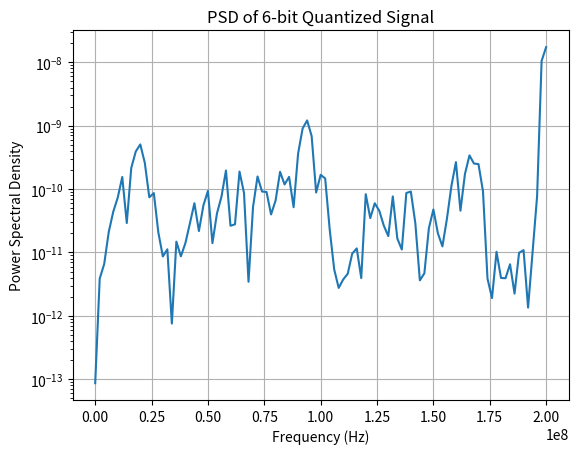
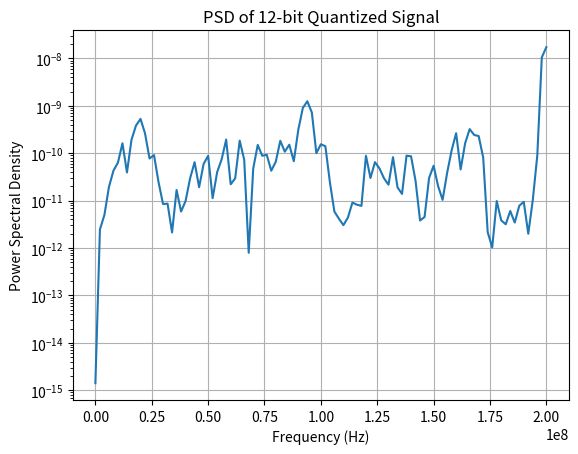

Here is the Python script that generated these plots, in order:
import numpy as np
import matplotlib.pyplot as plt
from scipy.signal import welch

def quantize(signal, num_bits):
    levels = 2**num_bits
    delta = 2 / levels  # Assuming full-scale range [-1, 1]
    return np.round(signal / delta) * delta

# Parameters
fs = 400e6  # Sampling Frequency (400 MHz)
f_in = 200e6  # Input sine wave frequency (200 MHz)
num_periods = 100

def generate_signal(f_in, fs, num_periods):
    T = 1 / f_in  # Period of sine wave
    t = np.arange(0, num_periods * T, 1 / fs)
    signal = np.sin(2 * np.pi * f_in * t)
    return t, signal / np.max(np.abs(signal))  # Normalize signal

def compute_snr(original, quantized):
    noise = quantized - original
    P_signal = np.mean(original**2)
    P_noise = np.mean(noise**2)
    return 10 * np.log10(P_signal / P_noise) if P_noise > 0 else float('inf')

def plot_psd(signal, fs, title):
    nperseg = min(1024, len(signal))  # Adjust nperseg dynamically
    f, Pxx = welch(signal, fs, nperseg=nperseg)
    plt.figure()
    plt.semilogy(f, Pxx)
    plt.xlabel("Frequency (Hz)")
    plt.ylabel("Power Spectral Density")
    plt.title(title)
    plt.grid()
    plt.show()

# Generate Signal
t, signal = generate_signal(f_in, fs, num_periods)

# Test for N = 6 and N = 12
for num_bits in [6, 12]:
    quantized = quantize(signal, num_bits)
    snr = compute_snr(signal, quantized)
    print(f"SNR for {num_bits}-bit quantizer: {snr:.2f} dB (Expected: {6*num_bits} dB)")
    plot_psd(quantized, fs, f"PSD of {num_bits}-bit Quantized Signal")
